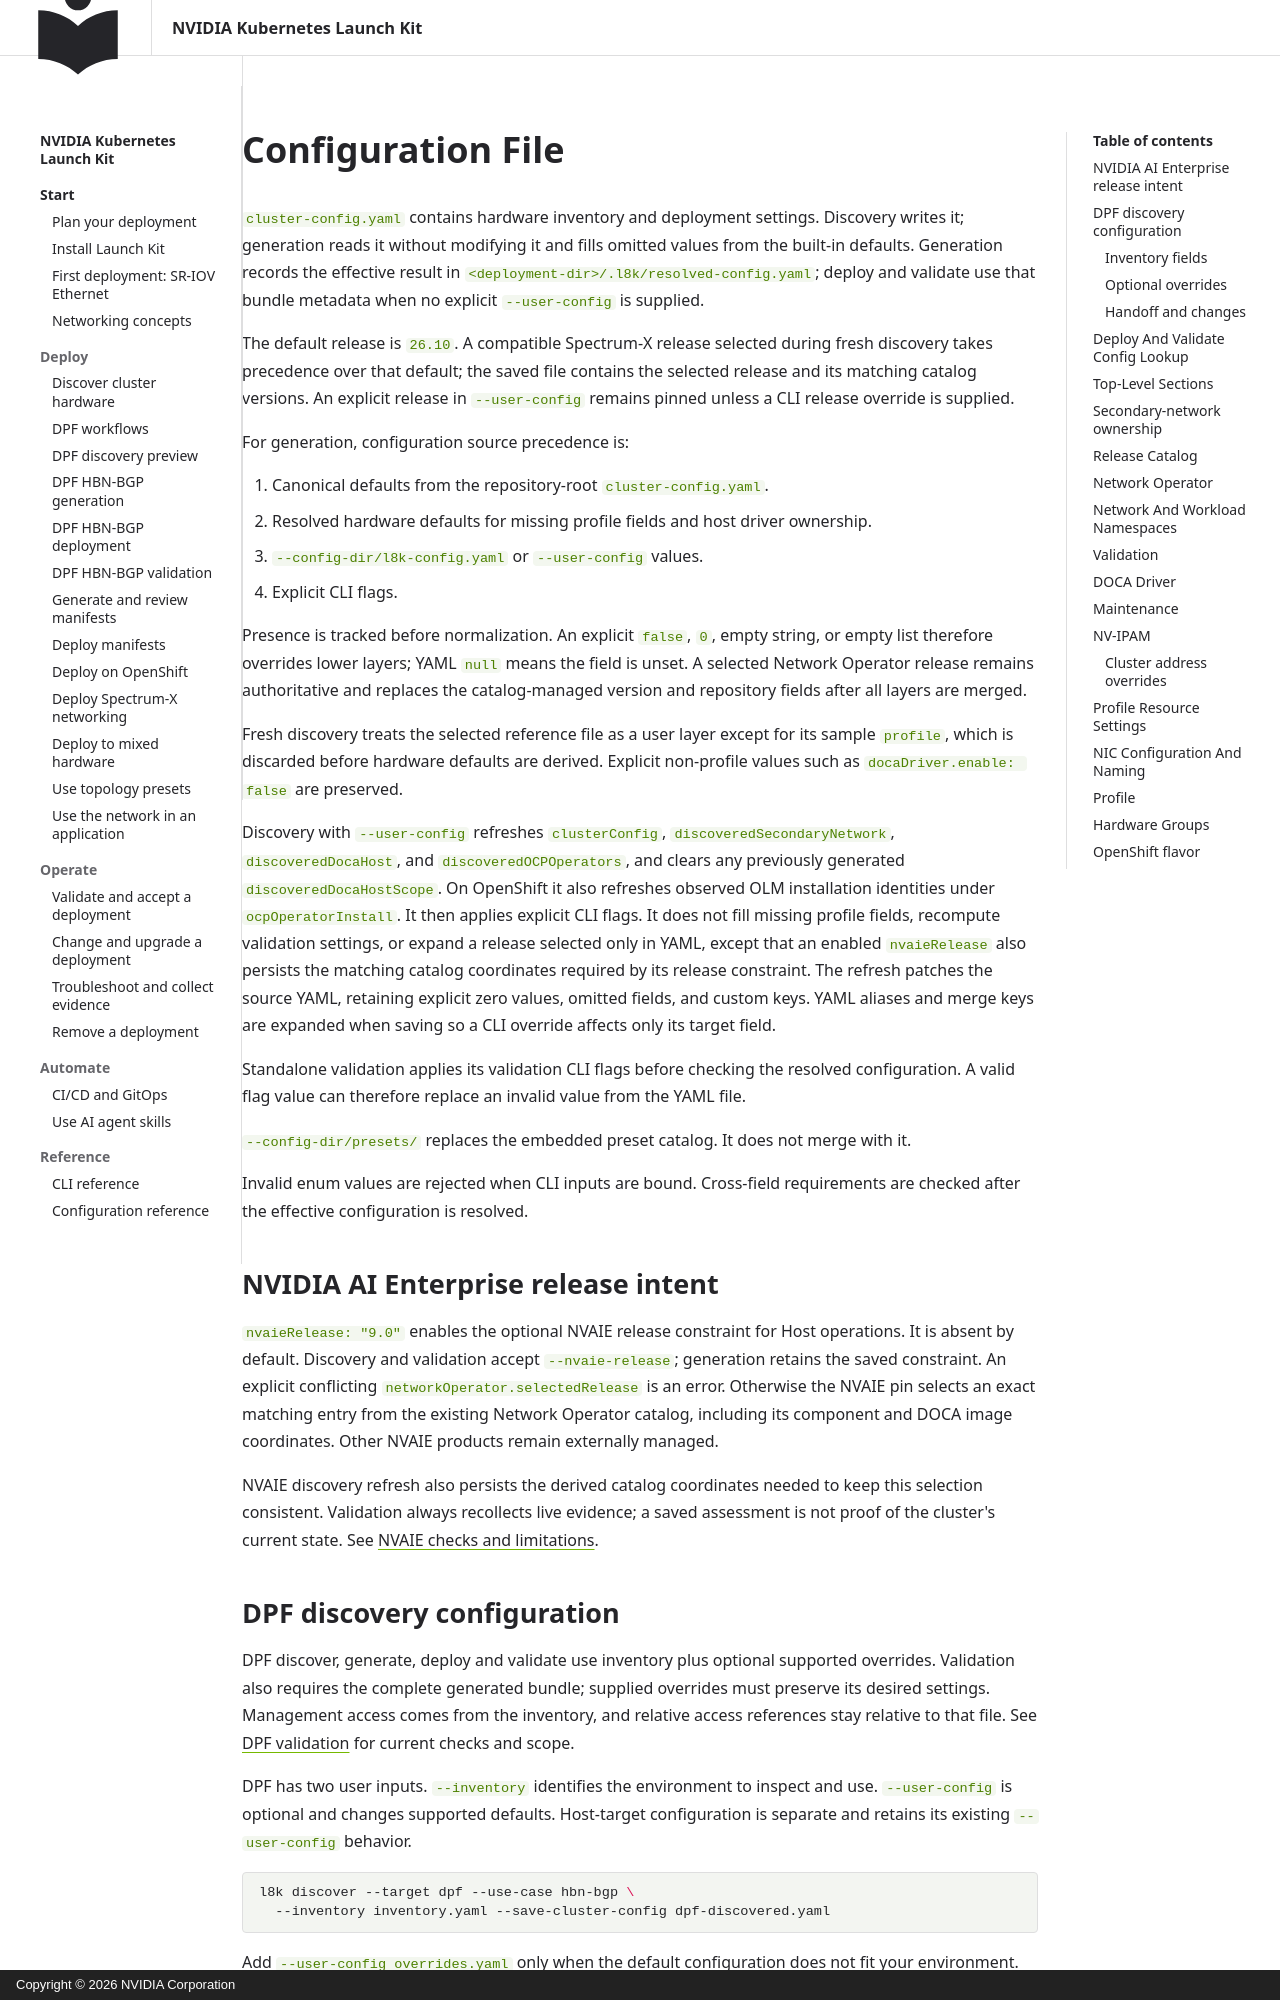

repository: NVIDIA/k8s-launch-kit · page: reference/configuration/index.html · generator: mkdocs · copyright: Copyright © 2026 NVIDIA Corporation

<!--
SPDX-FileCopyrightText: Copyright 2026 NVIDIA CORPORATION & AFFILIATES
SPDX-License-Identifier: Apache-2.0
-->

# Configuration File

`cluster-config.yaml` contains hardware inventory and deployment settings.
Discovery writes it; generation reads it without modifying it and fills omitted
values from the built-in defaults. Generation records the effective result in
`<deployment-dir>/.l8k/resolved-config.yaml`; deploy and validate use that
bundle metadata when no explicit `--user-config` is supplied.

The default release is `26.10`. A compatible Spectrum-X release
selected during fresh discovery takes precedence over that default; the saved
file contains the selected release and its matching catalog versions. An
explicit release in `--user-config` remains pinned unless a CLI release
override is supplied.

For generation, configuration source precedence is:

1. Canonical defaults from the repository-root `cluster-config.yaml`.
2. Resolved hardware defaults for missing profile fields and host driver ownership.
3. `--config-dir/l8k-config.yaml` or `--user-config` values.
4. Explicit CLI flags.

Presence is tracked before normalization. An explicit `false`, `0`, empty
string, or empty list therefore overrides lower layers; YAML `null` means the
field is unset. A selected Network Operator release remains authoritative and
replaces the catalog-managed version and repository fields after all layers
are merged.

Fresh discovery treats the selected reference file as a user layer except for
its sample `profile`, which is discarded before hardware defaults are derived.
Explicit non-profile values such as `docaDriver.enable: false` are preserved.

Discovery with `--user-config` refreshes `clusterConfig`, `discoveredSecondaryNetwork`,
`discoveredDocaHost`, and `discoveredOCPOperators`, and clears any previously generated
`discoveredDocaHostScope`. On OpenShift it also refreshes observed OLM installation
identities under `ocpOperatorInstall`. It then applies explicit CLI flags. It does not fill
missing profile fields, recompute validation settings, or expand a release
selected only in YAML, except that an enabled `nvaieRelease` also persists the
matching catalog coordinates required by its release constraint.
The refresh patches the source YAML, retaining explicit zero values, omitted
fields, and custom keys. YAML aliases and merge keys are expanded when saving
so a CLI override affects only its target field.

Standalone validation applies its validation CLI flags before checking the
resolved configuration. A valid flag value can therefore replace an invalid
value from the YAML file.

`--config-dir/presets/` replaces the embedded preset catalog. It does not merge with it.

Invalid enum values are rejected when CLI inputs are bound. Cross-field
requirements are checked after the effective configuration is resolved.

## NVIDIA AI Enterprise release intent

`nvaieRelease: "9.0"` enables the optional NVAIE release constraint for Host
operations. It is absent by default. Discovery and validation accept
`--nvaie-release`; generation retains the saved constraint. An explicit
conflicting `networkOperator.selectedRelease` is an error. Otherwise the NVAIE
pin selects an exact matching entry from the existing Network Operator catalog,
including its component and DOCA image coordinates. Other NVAIE products remain
externally managed.

NVAIE discovery refresh also persists the derived catalog coordinates needed to
keep this selection consistent. Validation always recollects live evidence;
a saved assessment is not proof of the cluster's current state. See
[NVAIE checks and limitations](../user/validation.md#nvidia-ai-enterprise-release-checks).
